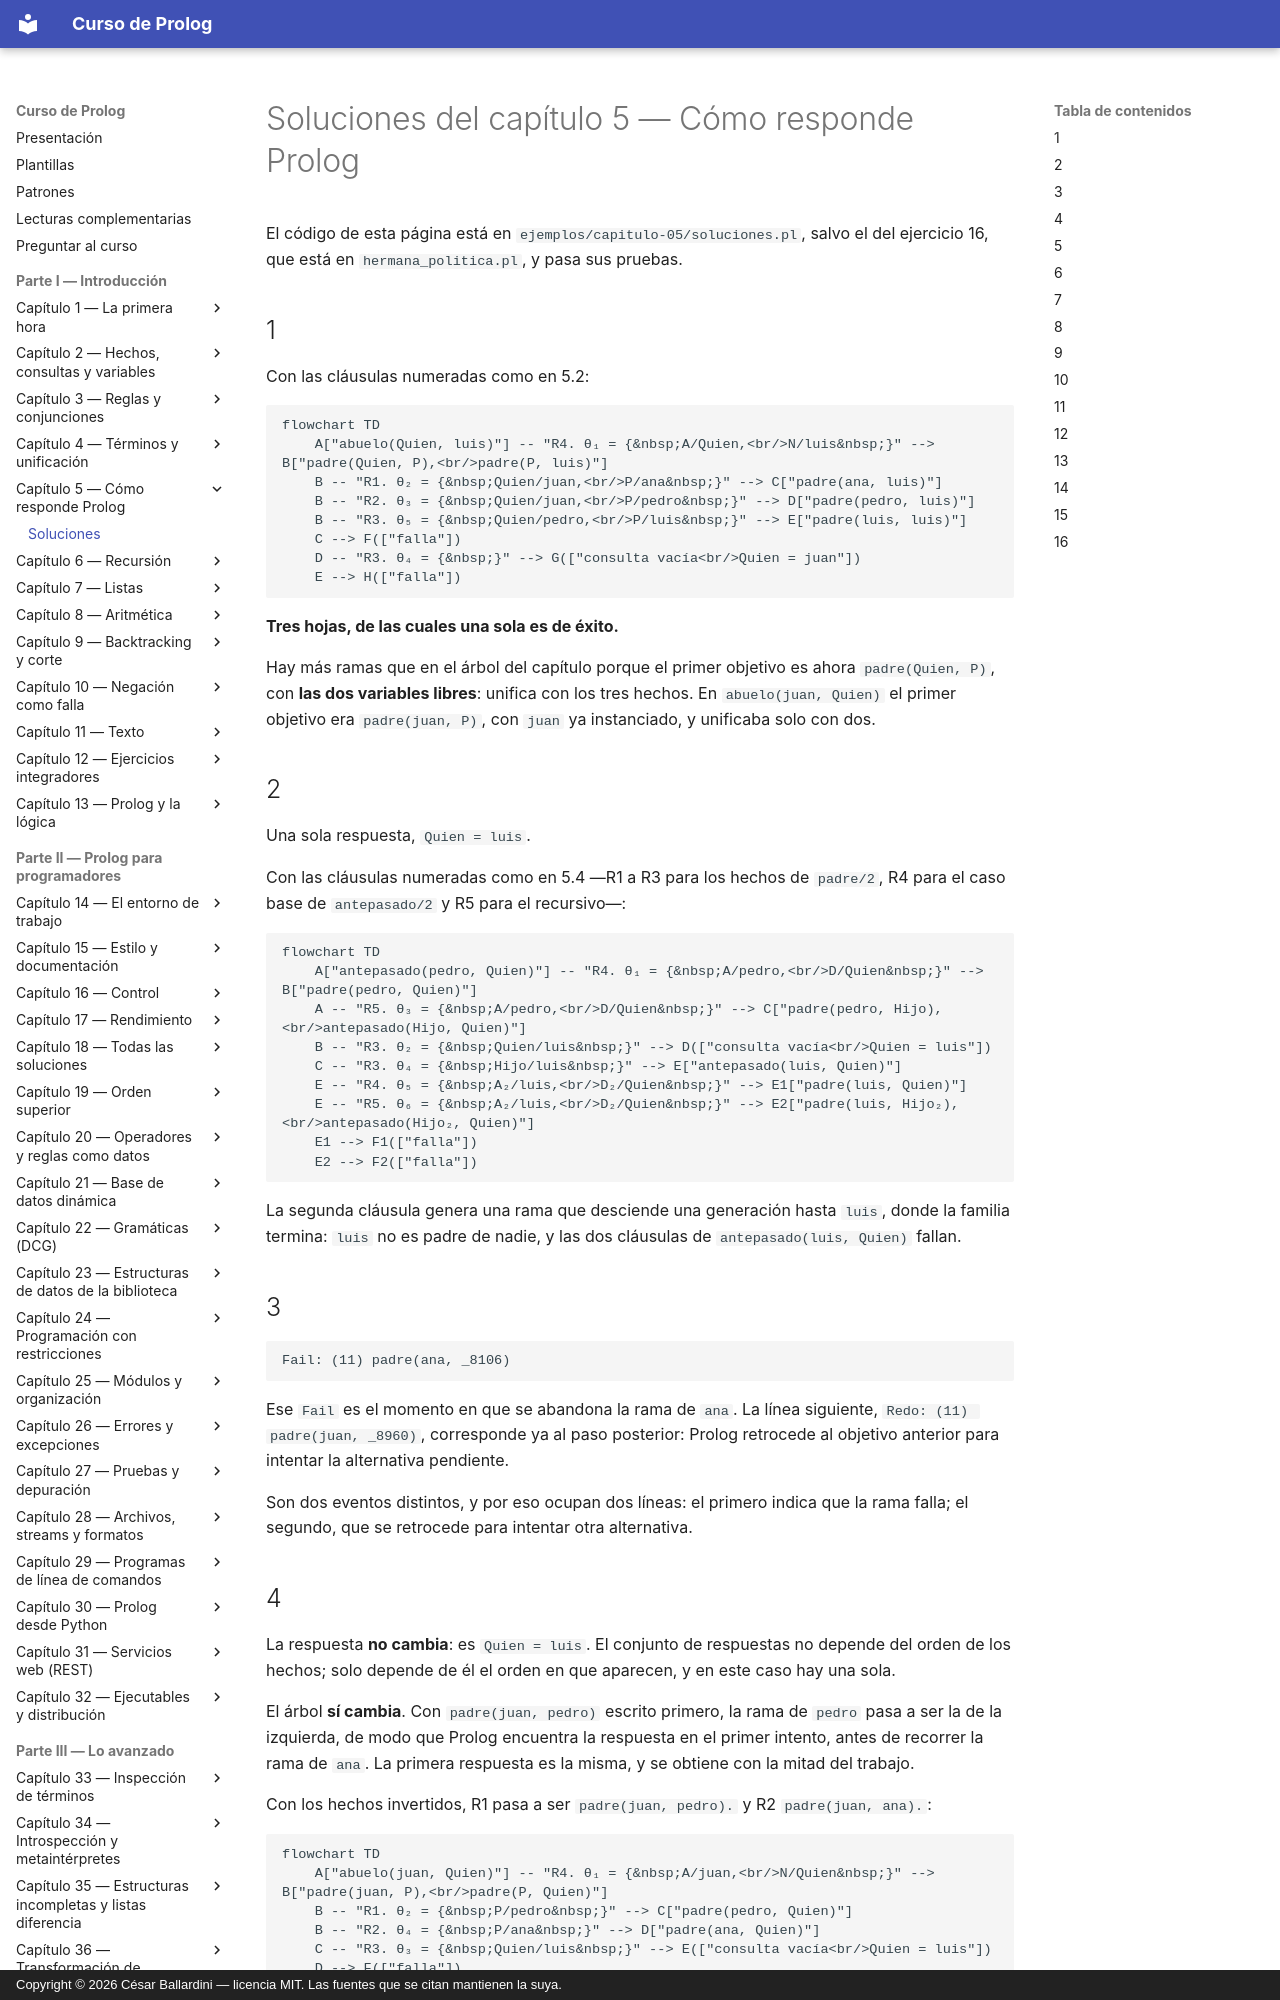

repository: CesarBallardini/curso-de-prolog · page: capitulo-05-como-responde-prolog/soluciones/index.html · generator: mkdocs · copyright: Copyright © 2026 César Ballardini — licencia MIT. Las fuentes que se citan mantienen la suya.

# Soluciones del capítulo 5 — Cómo responde Prolog

El código de esta página está en `ejemplos/capitulo-05/soluciones.pl`, salvo el
del ejercicio 16, que está en `hermana_politica.pl`, y pasa sus pruebas.

## 1

Con las cláusulas numeradas como en 5.2:

```mermaid
flowchart TD
    A["abuelo(Quien, luis)"] -- "R4. θ₁ = {&nbsp;A/Quien,<br/>N/luis&nbsp;}" --> B["padre(Quien, P),<br/>padre(P, luis)"]
    B -- "R1. θ₂ = {&nbsp;Quien/juan,<br/>P/ana&nbsp;}" --> C["padre(ana, luis)"]
    B -- "R2. θ₃ = {&nbsp;Quien/juan,<br/>P/pedro&nbsp;}" --> D["padre(pedro, luis)"]
    B -- "R3. θ₅ = {&nbsp;Quien/pedro,<br/>P/luis&nbsp;}" --> E["padre(luis, luis)"]
    C --> F(["falla"])
    D -- "R3. θ₄ = {&nbsp;}" --> G(["consulta vacía<br/>Quien = juan"])
    E --> H(["falla"])
```

**Tres hojas, de las cuales una sola es de éxito.**

Hay más ramas que en el árbol del capítulo porque el primer objetivo es ahora
`padre(Quien, P)`, con **las dos variables libres**: unifica con los tres hechos. En
`abuelo(juan, Quien)` el primer objetivo era `padre(juan, P)`, con `juan` ya
instanciado, y unificaba solo con dos.

## 2

Una sola respuesta, `Quien = luis`.

Con las cláusulas numeradas como en 5.4 —R1 a R3 para los hechos de `padre/2`,
R4 para el caso base de `antepasado/2` y R5 para el recursivo—:

```mermaid
flowchart TD
    A["antepasado(pedro, Quien)"] -- "R4. θ₁ = {&nbsp;A/pedro,<br/>D/Quien&nbsp;}" --> B["padre(pedro, Quien)"]
    A -- "R5. θ₃ = {&nbsp;A/pedro,<br/>D/Quien&nbsp;}" --> C["padre(pedro, Hijo),<br/>antepasado(Hijo, Quien)"]
    B -- "R3. θ₂ = {&nbsp;Quien/luis&nbsp;}" --> D(["consulta vacía<br/>Quien = luis"])
    C -- "R3. θ₄ = {&nbsp;Hijo/luis&nbsp;}" --> E["antepasado(luis, Quien)"]
    E -- "R4. θ₅ = {&nbsp;A₂/luis,<br/>D₂/Quien&nbsp;}" --> E1["padre(luis, Quien)"]
    E -- "R5. θ₆ = {&nbsp;A₂/luis,<br/>D₂/Quien&nbsp;}" --> E2["padre(luis, Hijo₂),<br/>antepasado(Hijo₂, Quien)"]
    E1 --> F1(["falla"])
    E2 --> F2(["falla"])
```

La segunda cláusula genera una rama que desciende una generación hasta `luis`,
donde la familia termina: `luis` no es padre de nadie, y las dos cláusulas de
`antepasado(luis, Quien)` fallan.

## 3

```text
Fail: (11) padre(ana, _8106)
```

Ese `Fail` es el momento en que se abandona la rama de `ana`. La línea
siguiente, `Redo: (11) padre(juan, _8960)`, corresponde ya al paso posterior:
Prolog retrocede al objetivo anterior para intentar la alternativa pendiente.

Son dos eventos distintos, y por eso ocupan dos líneas: el primero indica que la
rama falla; el segundo, que se retrocede para intentar otra alternativa.

## 4

La respuesta **no cambia**: es `Quien = luis`. El conjunto de respuestas no
depende del orden de los hechos; solo depende de él el orden en que aparecen, y
en este caso hay una sola.

El árbol **sí cambia**. Con `padre(juan, pedro)` escrito primero, la rama de
`pedro` pasa a ser la de la izquierda, de modo que Prolog encuentra la respuesta
en el primer intento, antes de recorrer la rama de `ana`. La primera respuesta
es la misma, y se obtiene con la mitad del trabajo.

Con los hechos invertidos, R1 pasa a ser `padre(juan, pedro).` y R2
`padre(juan, ana).`:

```mermaid
flowchart TD
    A["abuelo(juan, Quien)"] -- "R4. θ₁ = {&nbsp;A/juan,<br/>N/Quien&nbsp;}" --> B["padre(juan, P),<br/>padre(P, Quien)"]
    B -- "R1. θ₂ = {&nbsp;P/pedro&nbsp;}" --> C["padre(pedro, Quien)"]
    B -- "R2. θ₄ = {&nbsp;P/ana&nbsp;}" --> D["padre(ana, Quien)"]
    C -- "R3. θ₃ = {&nbsp;Quien/luis&nbsp;}" --> E(["consulta vacía<br/>Quien = luis"])
    D --> F(["falla"])
```

Es el árbol de 5.2 con sus dos ramas intercambiadas: la hoja de éxito, que
antes estaba a la derecha, queda ahora a la izquierda.
